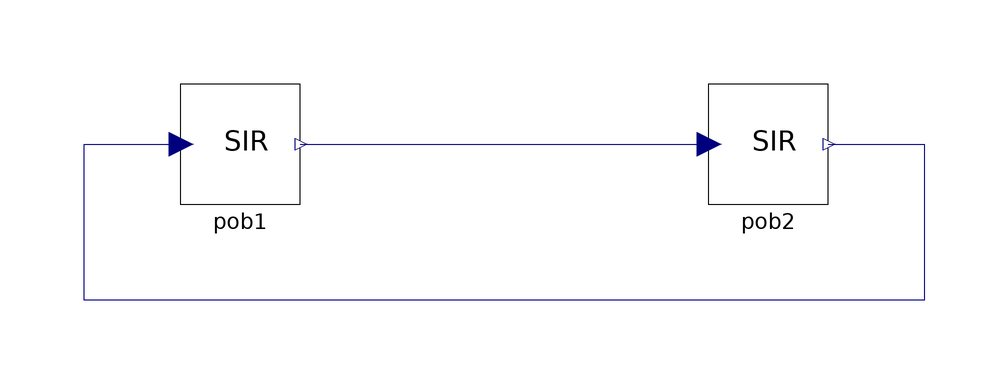

The component connection diagram of the Modelica model below, drawn from its own Placement and Line annotations.

model mSIR
  bloquesSIRIO pob1 annotation(
      Placement(visible = true, transformation(origin = {-54, 6}, extent = {{-10, -10}, {10, 10}}, rotation = 0)));
  bloquesSIRIO pob2(I0 = 0, m = 0.01)  annotation(
      Placement(visible = true, transformation(origin = {34, 6}, extent = {{-10, -10}, {10, 10}}, rotation = 0)));
  equation
    connect(pob1.exp, pob2.imp) annotation(
      Line(points = {{-44, 6}, {24, 6}}, color = {0, 0, 127}));
  connect(pob2.exp, pob1.imp) annotation(
      Line(points = {{44, 6}, {60, 6}, {60, -20}, {-80, -20}, {-80, 6}, {-64, 6}}, color = {0, 0, 127}));
  end mSIR;